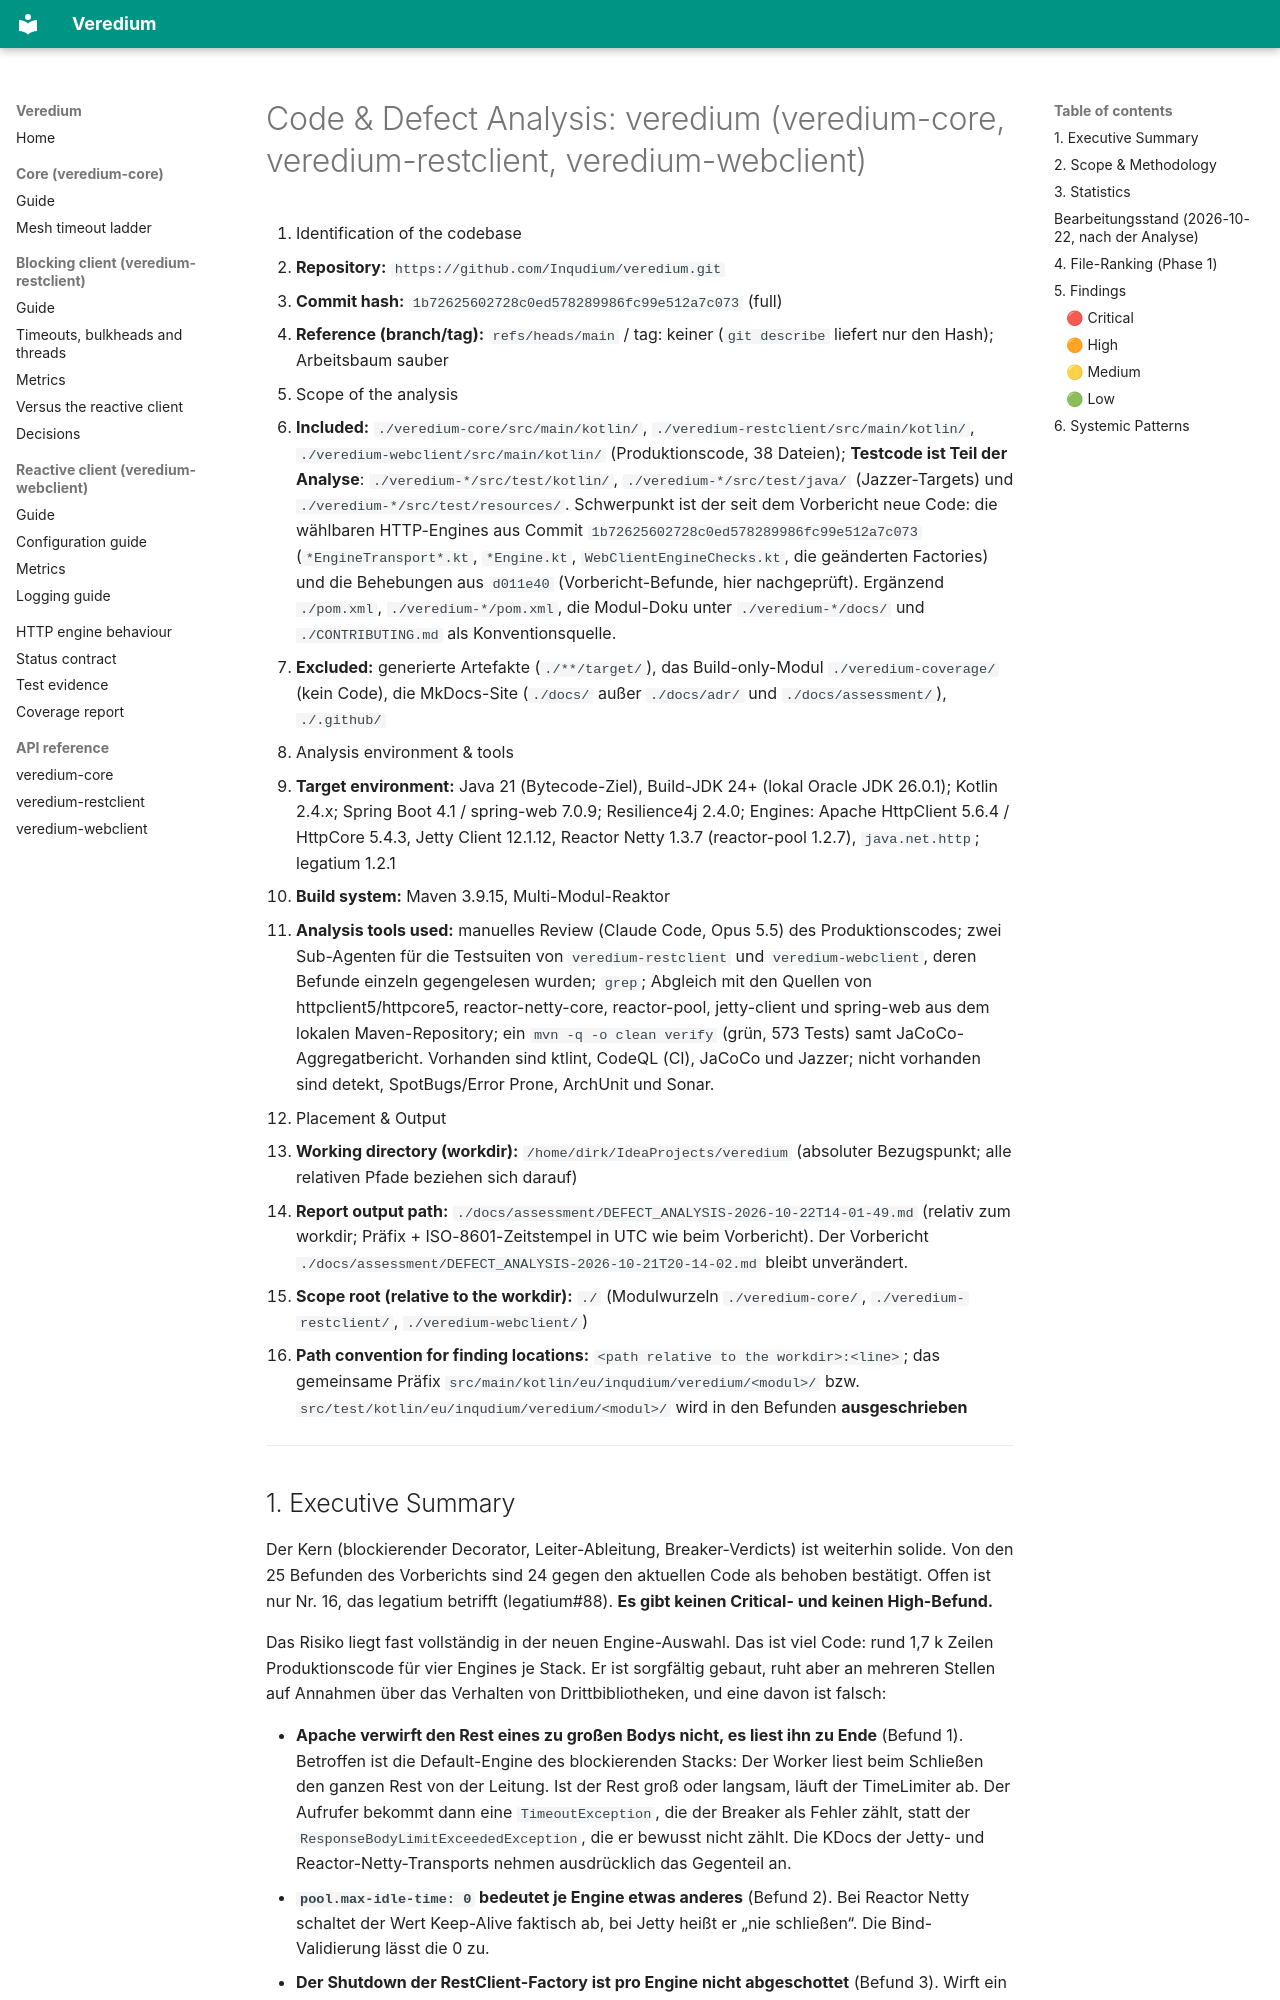

repository: Inqudium/veredium · page: assessment/DEFECT_ANALYSIS-2026-10-22T14-01-49/index.html · generator: mkdocs

# Code & Defect Analysis: veredium (veredium-core, veredium-restclient, veredium-webclient)

1. Identification of the codebase
   - **Repository:** `https://github.com/Inqudium/veredium.git`
   - **Commit hash:** `1b72625602728c0ed578289986fc99e512a7c073` (full)
   - **Reference (branch/tag):** `refs/heads/main` / tag: keiner (`git describe` liefert nur den Hash); Arbeitsbaum sauber
2. Scope of the analysis
   - **Included:** `./veredium-core/src/main/kotlin/`, `./veredium-restclient/src/main/kotlin/`, `./veredium-webclient/src/main/kotlin/` (Produktionscode, 38 Dateien); **Testcode ist Teil der Analyse**: `./veredium-*/src/test/kotlin/`, `./veredium-*/src/test/java/` (Jazzer-Targets) und `./veredium-*/src/test/resources/`. Schwerpunkt ist der seit dem Vorbericht neue Code: die wählbaren HTTP-Engines aus Commit `1b72625602728c0ed578289986fc99e512a7c073` (`*EngineTransport*.kt`, `*Engine.kt`, `WebClientEngineChecks.kt`, die geänderten Factories) und die Behebungen aus `d011e40` (Vorbericht-Befunde, hier nachgeprüft). Ergänzend `./pom.xml`, `./veredium-*/pom.xml`, die Modul-Doku unter `./veredium-*/docs/` und `./CONTRIBUTING.md` als Konventionsquelle.
   - **Excluded:** generierte Artefakte (`./**/target/`), das Build-only-Modul `./veredium-coverage/` (kein Code), die MkDocs-Site (`./docs/` außer `./docs/adr/` und `./docs/assessment/`), `./.github/`
3. Analysis environment & tools
   - **Target environment:** Java 21 (Bytecode-Ziel), Build-JDK 24+ (lokal Oracle JDK 26.0.1); Kotlin 2.4.x; Spring Boot 4.1 / spring-web 7.0.9; Resilience4j 2.4.0; Engines: Apache HttpClient 5.6.4 / HttpCore 5.4.3, Jetty Client 12.1.12, Reactor Netty 1.3.7 (reactor-pool 1.2.7), `java.net.http`; legatium 1.2.1
   - **Build system:** Maven 3.9.15, Multi-Modul-Reaktor
   - **Analysis tools used:** manuelles Review (Claude Code, Opus 5.5) des Produktionscodes; zwei Sub-Agenten für die Testsuiten von `veredium-restclient` und `veredium-webclient`, deren Befunde einzeln gegengelesen wurden; `grep`; Abgleich mit den Quellen von httpclient5/httpcore5, reactor-netty-core, reactor-pool, jetty-client und spring-web aus dem lokalen Maven-Repository; ein `mvn -q -o clean verify` (grün, 573 Tests) samt JaCoCo-Aggregatbericht. Vorhanden sind ktlint, CodeQL (CI), JaCoCo und Jazzer; nicht vorhanden sind detekt, SpotBugs/Error Prone, ArchUnit und Sonar.
4. Placement & Output
   - **Working directory (workdir):** `/home/dirk/IdeaProjects/veredium` (absoluter Bezugspunkt; alle relativen Pfade beziehen sich darauf)
   - **Report output path:** `./docs/assessment/DEFECT_ANALYSIS-2026-10-22T14-01-49.md` (relativ zum workdir; Präfix + ISO-8601-Zeitstempel in UTC wie beim Vorbericht). Der Vorbericht `./docs/assessment/DEFECT_ANALYSIS-2026-10-21T20-14-02.md` bleibt unverändert.
   - **Scope root (relative to the workdir):** `./` (Modulwurzeln `./veredium-core/`, `./veredium-restclient/`, `./veredium-webclient/`)
   - **Path convention for finding locations:** `<path relative to the workdir>:<line>`; das gemeinsame Präfix `src/main/kotlin/eu/inqudium/veredium/<modul>/` bzw. `src/test/kotlin/eu/inqudium/veredium/<modul>/` wird in den Befunden **ausgeschrieben**

---
